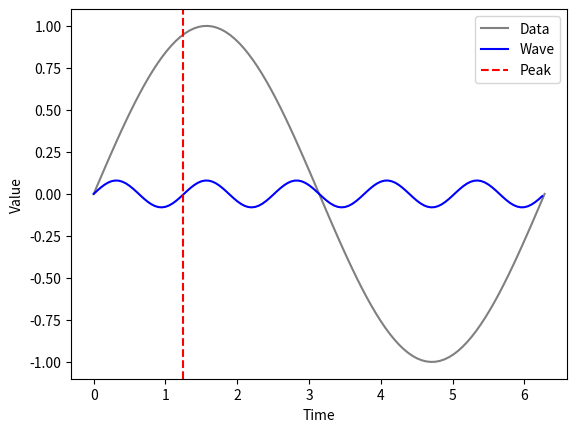

Here is the Python script that generated this plot:
import matplotlib.pyplot as plt
import numpy as np

# Define the data point
y_max = 10
x = np.linspace(0, 2 * np.pi, 100)
y = np.sin(x)

# Create the plot
fig, ax = plt.subplots()

# Plot the data
ax.plot(x, y, label='Data', color='gray')

# Define the wave parameters
frequency = 5
amplitude = 0.08
speed = 0.05
starting_point = 0

# Generate the wave
time = np.arange(0, 2 * np.pi, speed)
wave = amplitude * np.sin(frequency * time + starting_point)

# Find the index of the maximum value
max_index = np.argmax(y)
max_time = time[max_index]

# Plot the wave
ax.plot(time, wave, color='blue', label='Wave')

# Add a vertical line to highlight the peak
ax.axvline(max_time, color='red', linestyle='--', label='Peak')

# Add labels and legend
ax.set_xlabel('Time')
ax.set_ylabel('Value')
ax.legend()

# Show the plot
plt.show()
